The GitHub repository chahoseong/banana-classifier contains a labelled image folder "processed" with 4 categories: dispose, overripe, ripe, unripe. Examples follow, each with its label.

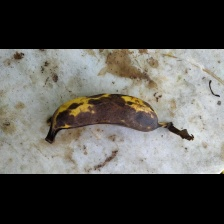
Label: dispose

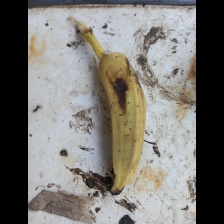
Label: overripe

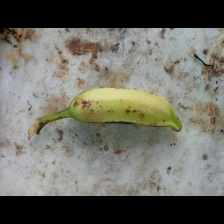
Label: unripe

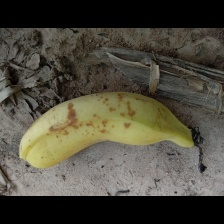
Label: ripe

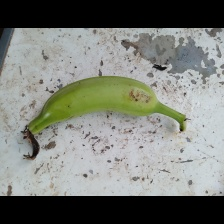
Label: unripe

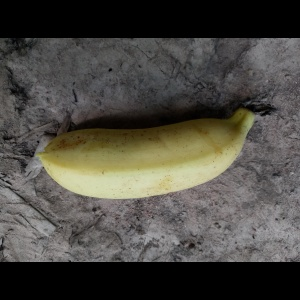
Label: ripe
